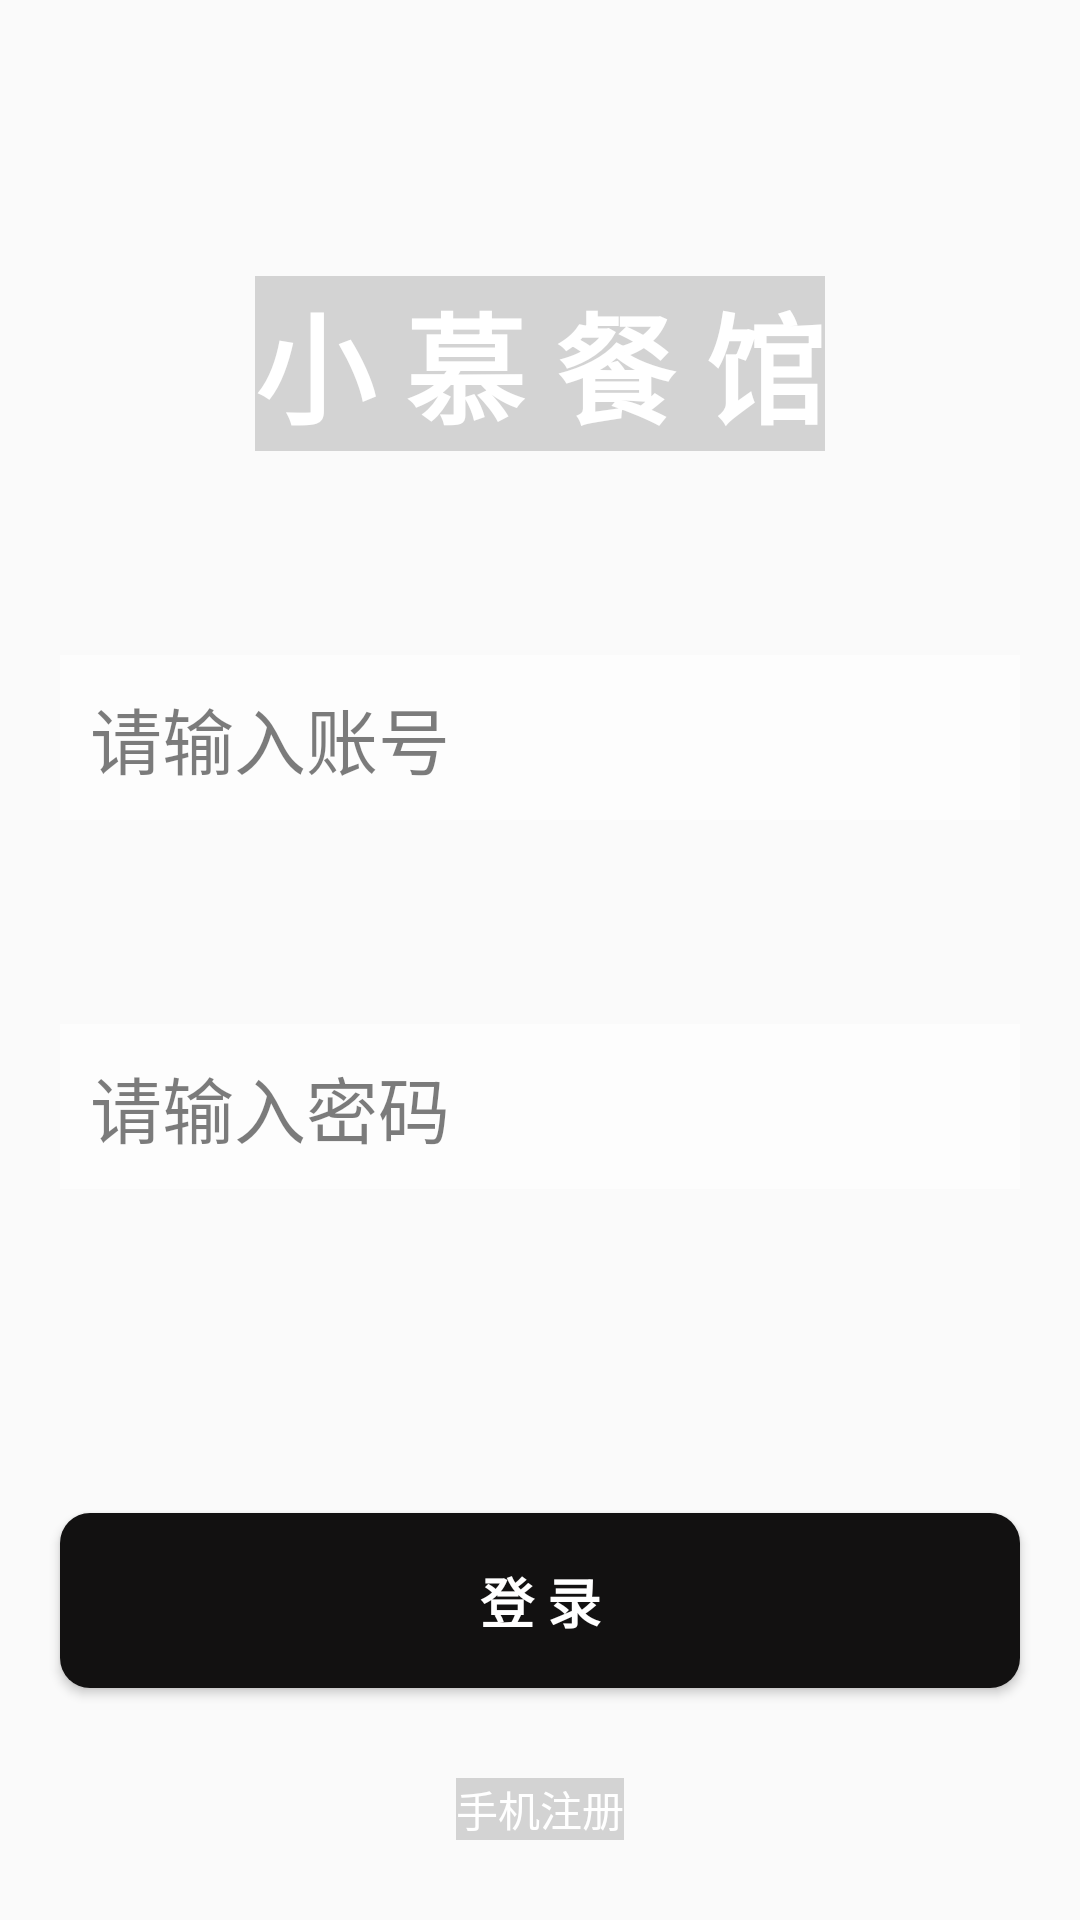

This screen was rendered from an Android layout file. Write that file and the resources it references.
<!-- AndroidManifest.xml: application theme AppTheme -->
<!-- res/layout/activity_login.xml -->
<?xml version="1.0" encoding="utf-8"?>
<android.support.constraint.ConstraintLayout xmlns:android="http://schemas.android.com/apk/res/android"
    xmlns:app="http://schemas.android.com/apk/res-auto"
    xmlns:tools="http://schemas.android.com/tools"
    android:layout_width="match_parent"
    android:layout_height="match_parent"
    android:background="@drawable/bg_login"
    tools:context=".ui.activity.LoginActivity">

    <TextView
        android:id="@+id/textView"
        android:layout_width="wrap_content"
        android:layout_height="wrap_content"
        android:layout_marginTop="92dp"
        android:background="#28000000"
        android:text="@string/imooc_restaurant"
        android:textColor="#ffffff"
        android:textSize="40sp"
        android:textStyle="bold"
        app:layout_constraintEnd_toEndOf="parent"
        app:layout_constraintStart_toStartOf="parent"
        app:layout_constraintTop_toTopOf="parent" />

    <EditText
        android:id="@+id/username_editText"
        android:layout_width="match_parent"
        android:layout_height="wrap_content"
        android:layout_marginStart="20dp"
        android:layout_marginTop="68dp"
        android:layout_marginEnd="20dp"
        android:background="#6FFFFFFF"
        android:hint="@string/username_hint"
        android:inputType="textPersonName"
        android:maxLines="1"
        android:padding="10dp"
        android:textColorHint="#83000000"
        android:textSize="24sp"
        app:layout_constraintEnd_toEndOf="parent"
        app:layout_constraintStart_toStartOf="parent"
        app:layout_constraintTop_toBottomOf="@+id/textView" />

    <EditText
        android:id="@+id/password_editText"
        android:layout_width="match_parent"
        android:layout_height="wrap_content"
        android:layout_marginStart="20dp"
        android:layout_marginTop="68dp"
        android:layout_marginEnd="20dp"
        android:background="#6FFFFFFF"
        android:hint="@string/password_hint"
        android:inputType="textWebPassword"
        android:maxLines="1"
        android:padding="10dp"
        android:textColorHint="#83000000"
        android:textSize="24sp"
        app:layout_constraintEnd_toEndOf="parent"
        app:layout_constraintStart_toStartOf="parent"
        app:layout_constraintTop_toBottomOf="@+id/username_editText" />

    <Button
        android:id="@+id/login_button"
        android:layout_width="match_parent"
        android:layout_height="wrap_content"
        android:layout_marginStart="20dp"
        android:layout_marginTop="108dp"
        android:layout_marginEnd="20dp"
        style="@style/Button_Large_Black"
        android:text="@string/login"
        app:layout_constraintEnd_toEndOf="parent"
        app:layout_constraintStart_toStartOf="parent"
        app:layout_constraintTop_toBottomOf="@+id/password_editText" />

    <TextView
        android:id="@+id/register_textView"
        android:layout_width="wrap_content"
        android:layout_height="wrap_content"
        android:layout_marginStart="8dp"
        android:layout_marginTop="30dp"
        android:layout_marginEnd="8dp"
        android:gravity="center_horizontal"
        android:text="@string/phoneNumber_register"
        android:background="#28000000"
        android:textColor="#ffffff"
        app:layout_constraintEnd_toEndOf="parent"
        app:layout_constraintStart_toStartOf="parent"
        app:layout_constraintTop_toBottomOf="@+id/login_button" />


</android.support.constraint.ConstraintLayout>
<!-- resources referenced by this layout -->
<resources>
  <string name="imooc_restaurant">小 慕 餐 馆</string>
  <string name="login">登 录</string>
  <string name="password_hint">请输入密码</string>
  <string name="phoneNumber_register">手机注册</string>
  <string name="username_hint">请输入账号</string>
  <style name="Button_Large_Black" parent="Widget.AppCompat.Button">
          <item name="android:background">@drawable/btn_bg_black</item>
          <item name="android:textColor">#ffffff</item>
          <item name="android:textSize">18sp</item>
          <item name="android:paddingTop">16dp</item>
          <item name="android:paddingBottom">16dp</item>
          <item name="android:textStyle">bold</item>
      </style>
  <style name="AppTheme" parent="Theme.AppCompat.Light.NoActionBar">
          
          <item name="colorPrimary">@color/colorPrimary</item>
          <item name="colorPrimaryDark">@color/colorPrimaryDark</item>
          <item name="colorAccent">@color/colorAccent</item>
      </style>
  <!-- drawable btn_bg_black (drawable) -->
  <?xml version="1.0" encoding="utf-8"?>
  <selector xmlns:android="http://schemas.android.com/apk/res/android">
      <item android:state_pressed="true">
          <shape>
              <solid android:color="#f15608"/>
              <corners android:radius="10dp"/>
          </shape>
      </item>
  
      <item>
          <shape>
              <solid android:color="#121111"/>
              <corners android:radius="10dp"/>
          </shape>
      </item>
  </selector>
  <!-- not gathered from this repository: default colours our renderer supplied (Android Studio template values) -->
  <color name="colorPrimary">#FF6200EE</color>
  <color name="colorPrimaryDark">#FF3700B3</color>
  <color name="colorAccent">#FF03DAC5</color>
</resources>
